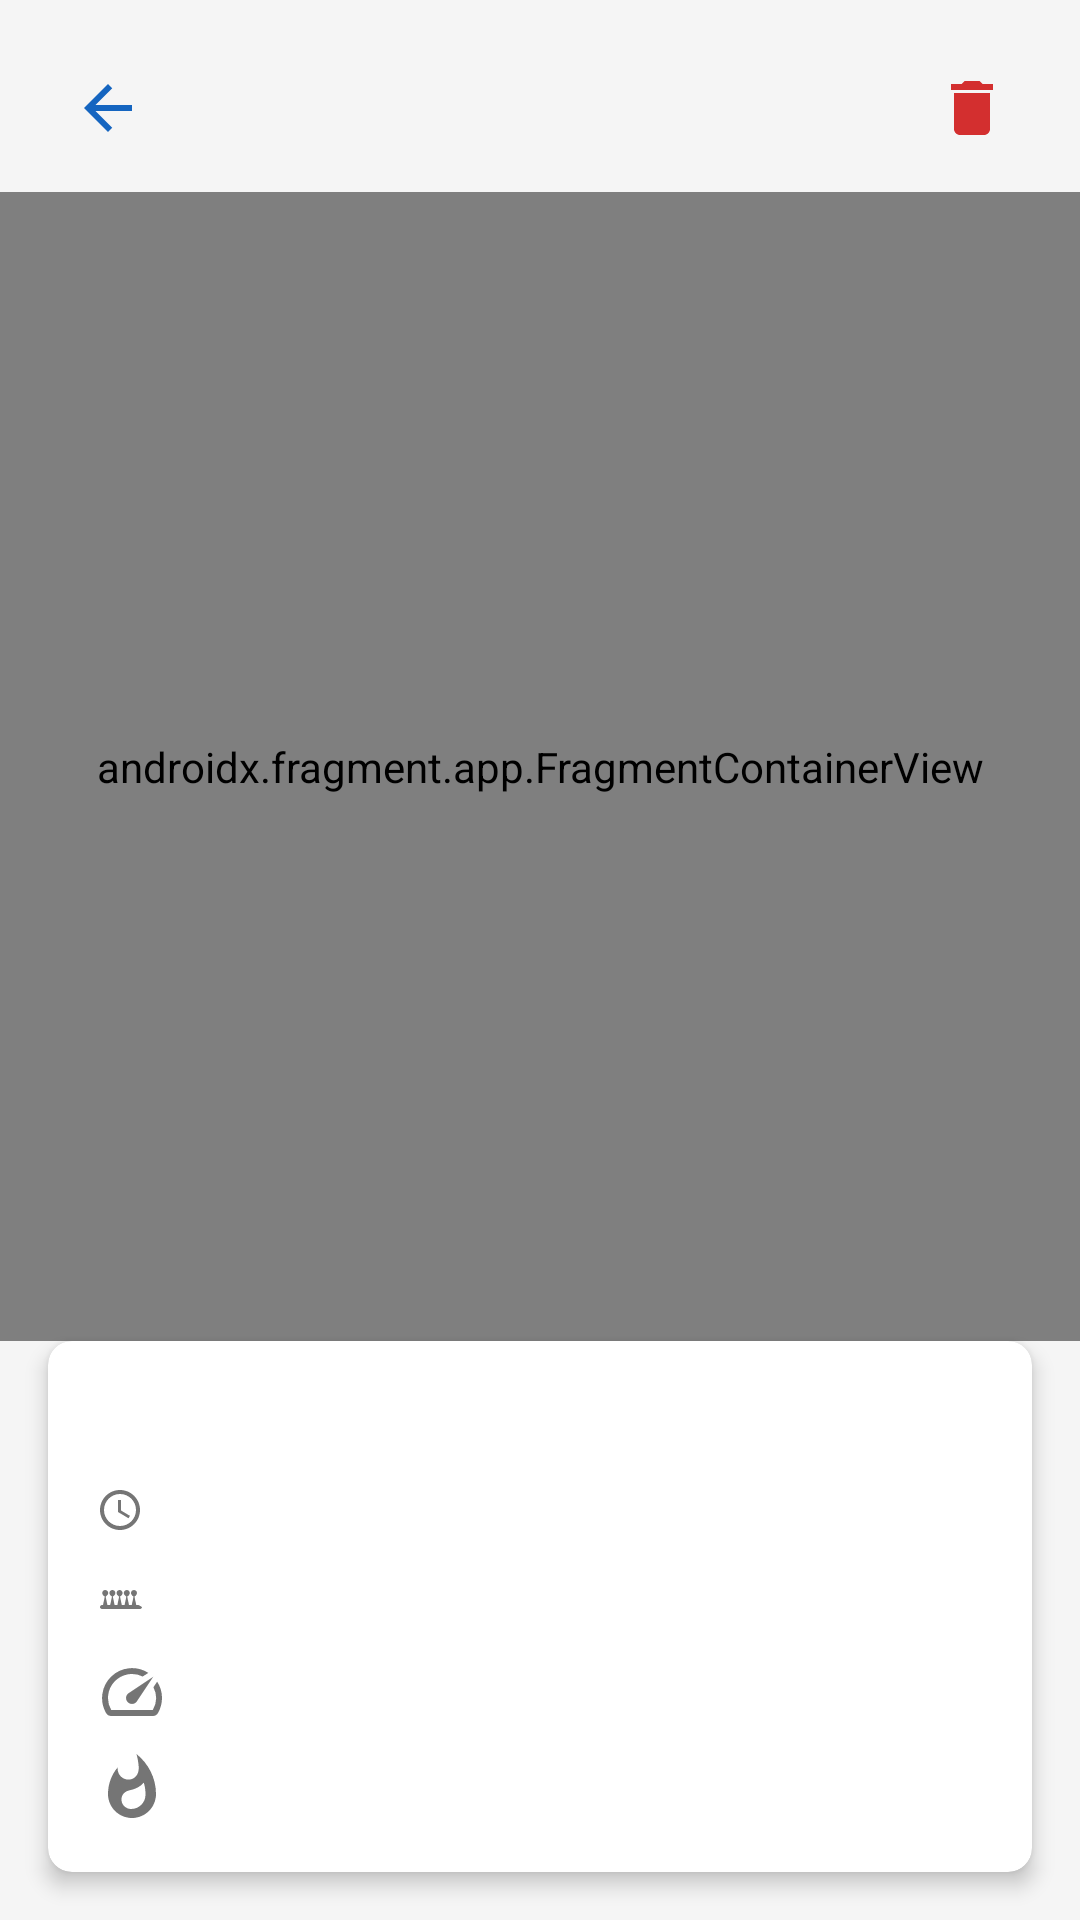

Reconstruct the res/layout file that produces this screen, plus the resources it refers to.
<!-- AndroidManifest.xml: application theme Theme.RunTracker -->
<!-- res/layout/fragment_run_detail.xml -->
<?xml version="1.0" encoding="utf-8"?>
<androidx.constraintlayout.widget.ConstraintLayout xmlns:android="http://schemas.android.com/apk/res/android"
    xmlns:app="http://schemas.android.com/apk/res-auto"
    xmlns:tools="http://schemas.android.com/tools"
    android:layout_width="match_parent"
    android:layout_height="match_parent"
    tools:context=".ui.fragments.RunDetailFragment">

    <ImageButton
        android:id="@+id/btnBack"
        android:layout_width="wrap_content"
        android:layout_height="wrap_content"
        android:layout_margin="16dp"
        android:background="?attr/selectableItemBackgroundBorderless"
        android:contentDescription="@string/back"
        android:padding="8dp"
        android:src="@drawable/ic_back"
        app:layout_constraintStart_toStartOf="parent"
        app:layout_constraintTop_toTopOf="parent"
        app:tint="@color/primary" />

    <TextView
        android:id="@+id/tvRunTitle"
        android:layout_width="0dp"
        android:layout_height="wrap_content"
        android:layout_marginHorizontal="16dp"
        android:gravity="center"
        android:textAppearance="@style/TextAppearance.RunTracker.Title"
        app:layout_constraintBottom_toBottomOf="@+id/btnBack"
        app:layout_constraintEnd_toStartOf="@+id/btnDelete"
        app:layout_constraintStart_toEndOf="@+id/btnBack"
        app:layout_constraintTop_toTopOf="@+id/btnBack"
        tools:text="April 10, 2025" />

    <ImageButton
        android:id="@+id/btnDelete"
        android:layout_width="wrap_content"
        android:layout_height="wrap_content"
        android:layout_margin="16dp"
        android:background="?attr/selectableItemBackgroundBorderless"
        android:contentDescription="@string/delete_run"
        android:padding="8dp"
        android:src="@drawable/ic_delete"
        app:layout_constraintEnd_toEndOf="parent"
        app:layout_constraintTop_toTopOf="parent"
        app:tint="@color/error" />

    <androidx.fragment.app.FragmentContainerView
        android:id="@+id/mapViewDetail"
        android:name="com.google.android.gms.maps.SupportMapFragment"
        android:layout_width="0dp"
        android:layout_height="0dp"
        android:layout_marginTop="8dp"
        app:layout_constraintBottom_toTopOf="@+id/cardDetailMetrics"
        app:layout_constraintEnd_toEndOf="parent"
        app:layout_constraintStart_toStartOf="parent"
        app:layout_constraintTop_toBottomOf="@+id/btnBack" />

    <androidx.cardview.widget.CardView
        android:id="@+id/cardDetailMetrics"
        android:layout_width="0dp"
        android:layout_height="wrap_content"
        android:layout_margin="16dp"
        app:cardCornerRadius="8dp"
        app:cardElevation="4dp"
        app:layout_constraintBottom_toBottomOf="parent"
        app:layout_constraintEnd_toEndOf="parent"
        app:layout_constraintStart_toStartOf="parent">

        <androidx.constraintlayout.widget.ConstraintLayout
            android:layout_width="match_parent"
            android:layout_height="wrap_content"
            android:padding="16dp">

            <TextView
                android:id="@+id/tvDetailDate"
                android:layout_width="0dp"
                android:layout_height="wrap_content"
                android:drawablePadding="8dp"
                android:textAppearance="@style/TextAppearance.RunTracker.Body"
                app:layout_constraintEnd_toEndOf="parent"
                app:layout_constraintStart_toStartOf="parent"
                app:layout_constraintTop_toTopOf="parent"
                tools:text="Started: April 10, 2025 at 15:30" />

            <TextView
                android:id="@+id/tvDetailDuration"
                android:layout_width="0dp"
                android:layout_height="wrap_content"
                android:layout_marginTop="8dp"
                android:drawablePadding="8dp"
                android:textAppearance="@style/TextAppearance.RunTracker.Body"
                app:drawableStartCompat="@drawable/ic_time"
                app:drawableTint="@color/text_secondary"
                app:layout_constraintEnd_toEndOf="parent"
                app:layout_constraintStart_toStartOf="parent"
                app:layout_constraintTop_toBottomOf="@+id/tvDetailDate"
                tools:text="Duration: 00:45:30" />

            <TextView
                android:id="@+id/tvDetailDistance"
                android:layout_width="0dp"
                android:layout_height="wrap_content"
                android:layout_marginTop="8dp"
                android:drawablePadding="8dp"
                android:textAppearance="@style/TextAppearance.RunTracker.Body"
                app:drawableStartCompat="@drawable/ic_distance"
                app:drawableTint="@color/text_secondary"
                app:layout_constraintEnd_toEndOf="parent"
                app:layout_constraintStart_toStartOf="parent"
                app:layout_constraintTop_toBottomOf="@+id/tvDetailDuration"
                tools:text="Distance: 5.2 km" />

            <TextView
                android:id="@+id/tvDetailPace"
                android:layout_width="0dp"
                android:layout_height="wrap_content"
                android:layout_marginTop="8dp"
                android:drawablePadding="8dp"
                android:textAppearance="@style/TextAppearance.RunTracker.Body"
                app:drawableStartCompat="@drawable/ic_pace"
                app:drawableTint="@color/text_secondary"
                app:layout_constraintEnd_toEndOf="parent"
                app:layout_constraintStart_toStartOf="parent"
                app:layout_constraintTop_toBottomOf="@+id/tvDetailDistance"
                tools:text="Average Pace: 5:30 min/km" />

            <TextView
                android:id="@+id/tvDetailCalories"
                android:layout_width="0dp"
                android:layout_height="wrap_content"
                android:layout_marginTop="8dp"
                android:drawablePadding="8dp"
                android:textAppearance="@style/TextAppearance.RunTracker.Body"
                app:drawableStartCompat="@drawable/ic_calories"
                app:drawableTint="@color/text_secondary"
                app:layout_constraintEnd_toEndOf="parent"
                app:layout_constraintStart_toStartOf="parent"
                app:layout_constraintTop_toBottomOf="@+id/tvDetailPace"
                tools:text="Calories Burned: 250 kcal" />

        </androidx.constraintlayout.widget.ConstraintLayout>

    </androidx.cardview.widget.CardView>

</androidx.constraintlayout.widget.ConstraintLayout>
<!-- resources referenced by this layout -->
<resources>
  <color name="error">#D32F2F</color>
  <color name="primary">#1565C0</color>
  <color name="text_secondary">#757575</color>
  <!-- drawable ic_back (drawable) -->
  <?xml version="1.0" encoding="utf-8"?>
  <vector xmlns:android="http://schemas.android.com/apk/res/android"
      android:width="24dp"
      android:height="24dp"
      android:autoMirrored="true"
      android:viewportWidth="24"
      android:viewportHeight="24">
      <path
          android:fillColor="@color/primary"
          android:pathData="M20,11H7.83l5.59,-5.59L12,4l-8,8 8,8 1.41,-1.41L7.83,13H20v-2z" />
  </vector>
  <!-- drawable ic_calories (drawable) -->
  <?xml version="1.0" encoding="utf-8"?>
  <vector xmlns:android="http://schemas.android.com/apk/res/android"
      android:width="24dp"
      android:height="24dp"
      android:viewportWidth="24"
      android:viewportHeight="24">
      <path
          android:fillColor="#FF000000"
          android:pathData="M13.5,0.67s0.74,2.65 0.74,4.8c0,2.06 -1.35,3.73 -3.41,3.73 -2.07,0 -3.63,-1.67 -3.63,-3.73l0.03,-0.36C5.21,7.51 4,10.62 4,14c0,4.42 3.58,8 8,8s8,-3.58 8,-8C20,8.61 17.41,3.8 13.5,0.67zM11.71,19c-1.78,0 -3.22,-1.4 -3.22,-3.14 0,-1.62 1.05,-2.76 2.81,-3.12 1.77,-0.36 3.6,-1.21 4.62,-2.58 0.39,1.29 0.59,2.65 0.59,4.04 0,2.65 -2.15,4.8 -4.8,4.8z" />
  </vector>
  <!-- drawable ic_delete (drawable) -->
  <?xml version="1.0" encoding="utf-8"?>
  <vector xmlns:android="http://schemas.android.com/apk/res/android"
      android:width="24dp"
      android:height="24dp"
      android:viewportWidth="24"
      android:viewportHeight="24">
      <path
          android:fillColor="@color/white"
          android:pathData="M6,19c0,1.1 0.9,2 2,2h8c1.1,0 2,-0.9 2,-2V7H6v12zM19,4h-3.5l-1,-1h-5l-1,1H5v2h14V4z" />
  </vector>
  <!-- drawable ic_pace (drawable) -->
  <?xml version="1.0" encoding="utf-8"?>
  <vector xmlns:android="http://schemas.android.com/apk/res/android"
      android:width="24dp"
      android:height="24dp"
      android:viewportWidth="24"
      android:viewportHeight="24">
      <path
          android:fillColor="#FF000000"
          android:pathData="M20.38,8.57l-1.23,1.85a8,8 0,0 1,-0.22 7.58L5.07,18A8,8 0,0 1,15.58 6.85l1.85,-1.23A10,10 0,0 0,3.35 19a2,2 0,0 0,1.72 1h13.85a2,2 0,0 0,1.74 -1,10 10,0 0,0 -0.27,-10.44zM10.59,15.41a2,2 0,0 0,2.83 0l5.66,-8.49 -8.49,5.66a2,2 0,0 0,0 2.83z" />
  </vector>
  <!-- drawable ic_time (drawable) -->
  <?xml version="1.0" encoding="utf-8"?>
  <vector xmlns:android="http://schemas.android.com/apk/res/android"
      android:width="16dp"
      android:height="16dp"
      android:viewportWidth="24"
      android:viewportHeight="24">
      <path
          android:fillColor="@color/text_secondary"
          android:pathData="M11.99,2C6.47,2 2,6.48 2,12s4.47,10 9.99,10C17.52,22 22,17.52 22,12S17.52,2 11.99,2zM12,20c-4.42,0 -8,-3.58 -8,-8s3.58,-8 8,-8 8,3.58 8,8 -3.58,8 -8,8z" />
      <path
          android:fillColor="@color/text_secondary"
          android:pathData="M12.5,7H11v6l5.25,3.15 0.75,-1.23 -4.5,-2.67z" />
  </vector>
  <string name="back">Back</string>
  <string name="delete_run">Delete Run</string>
  <style name="TextAppearance.RunTracker.Body" parent="TextAppearance.MaterialComponents.Body1">
          <item name="android:textColor">@color/text_primary</item>
      </style>
  <style name="TextAppearance.RunTracker.Title" parent="TextAppearance.MaterialComponents.Headline5">
          <item name="android:textColor">@color/text_primary</item>
          <item name="android:textStyle">bold</item>
      </style>
  <color name="white">#FFFFFF</color>
  <color name="text_primary">#212121</color>
  <color name="primary_dark">#0D47A1</color>
  <color name="accent">#FF6D00</color>
  <color name="accent_light">#FFAB40</color>
  <color name="black">#000000</color>
  <color name="background">#F5F5F5</color>
  <color name="surface">#FFFFFF</color>
</resources>
